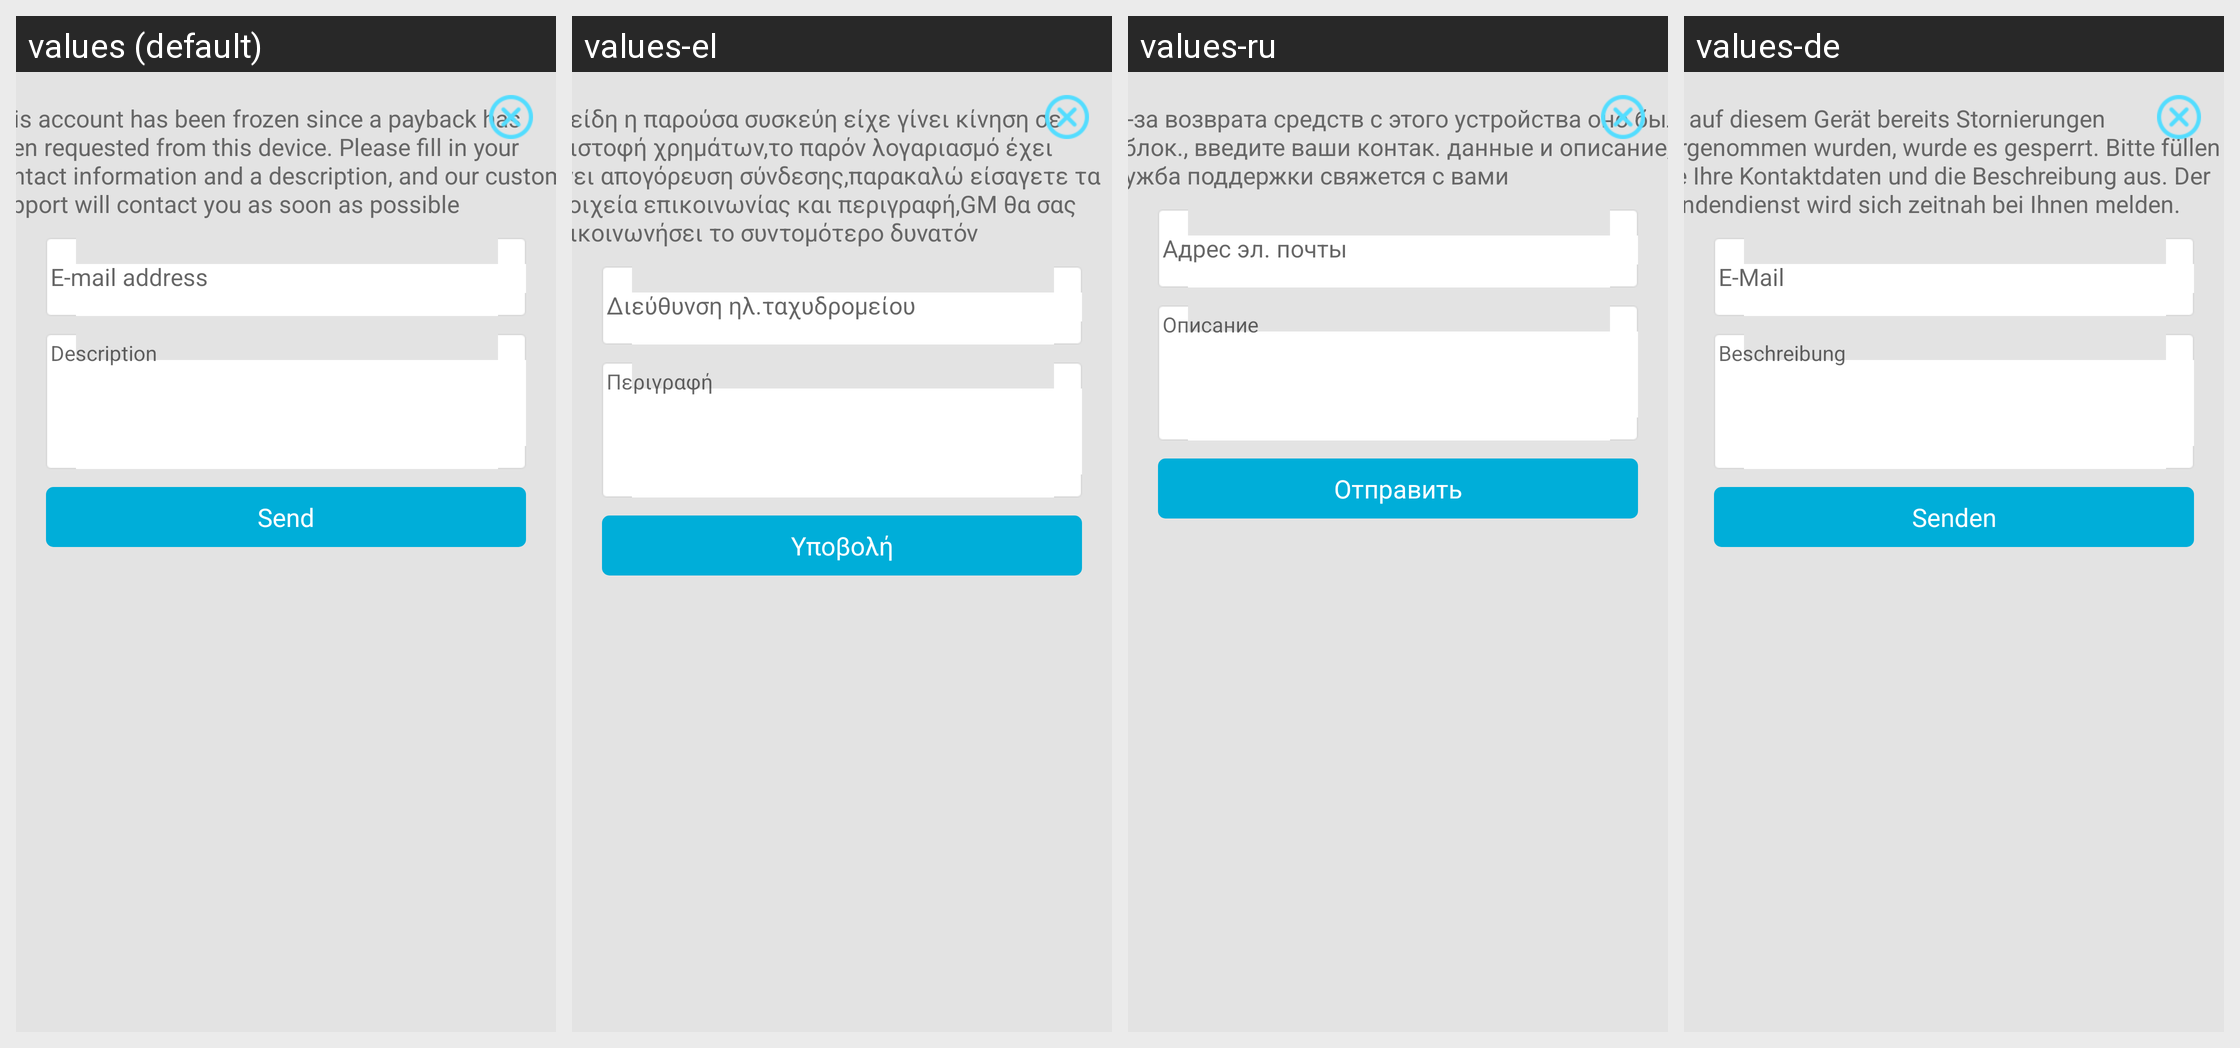

Locale-by-locale string values for the Android screen shown in this grid:
Android screen res/layout/oasisgames_sdk_feedback.xml rendered under 4 locales, left to right: values (default), values-el, values-ru, values-de. Device: Nexus 5 (rendered at 1080×1920; each locale shown at half size, 540×960, under a caption strip naming it); theme Theme.MaterialComponents.DayNight.NoActionBar.
Other locales in the repository, not shown: values-es, values-fr, values-it, values-ko, values-nl, values-pl, values-pt, values-se, values-tr, values-zh.
Strings drawn on this screen, with the default value and each locale's value (text and hints the layout hard-codes, and strings that could not be matched under every locale, appear in the picture but are not listed):

oasisgames_sdk_feedback_notice_device
  values: This account has been frozen since a payback has been requested from this device. Please fill in your contact information and a description, and our customer support will contact you as soon as possible
  values-el: Επείδη η παρούσα συσκεύη είχε γίνει κίνηση σε επιστοφή χρημάτων,το παρόν λογαριασμό έχει γίνει απογόρευση σύνδεσης,παρακαλώ είσαγετε τα στοιχεία επικοινωνίας και περιγραφή,GM θα σας επικοινωνήσει το συντομότερο δυνατόν
  values-ru: Из-за возврата средств с этого устройства оно было заблок., введите ваши контак. данные и описание, служба поддержки свяжется с вами
  values-de: Da auf diesem Gerät bereits Stornierungen vorgenommen wurden, wurde es gesperrt. Bitte füllen Sie Ihre Kontaktdaten und die Beschreibung aus. Der Kundendienst wird sich zeitnah bei Ihnen melden.

oasisgames_sdk_feedback_hint_email
  values: E-mail address
  values-el: Διεύθυνση ηλ.ταχυδρομείου
  values-ru: Адрес эл. почты
  values-de: E-Mail

oasisgames_sdk_feedback_hint_discrip
  values: Description
  values-el: Περιγραφή
  values-ru: Описание
  values-de: Beschreibung

oasisgames_sdk_common_btn_submit
  values: Send
  values-el: Υποβολή
  values-ru: Отправить
  values-de: Senden
